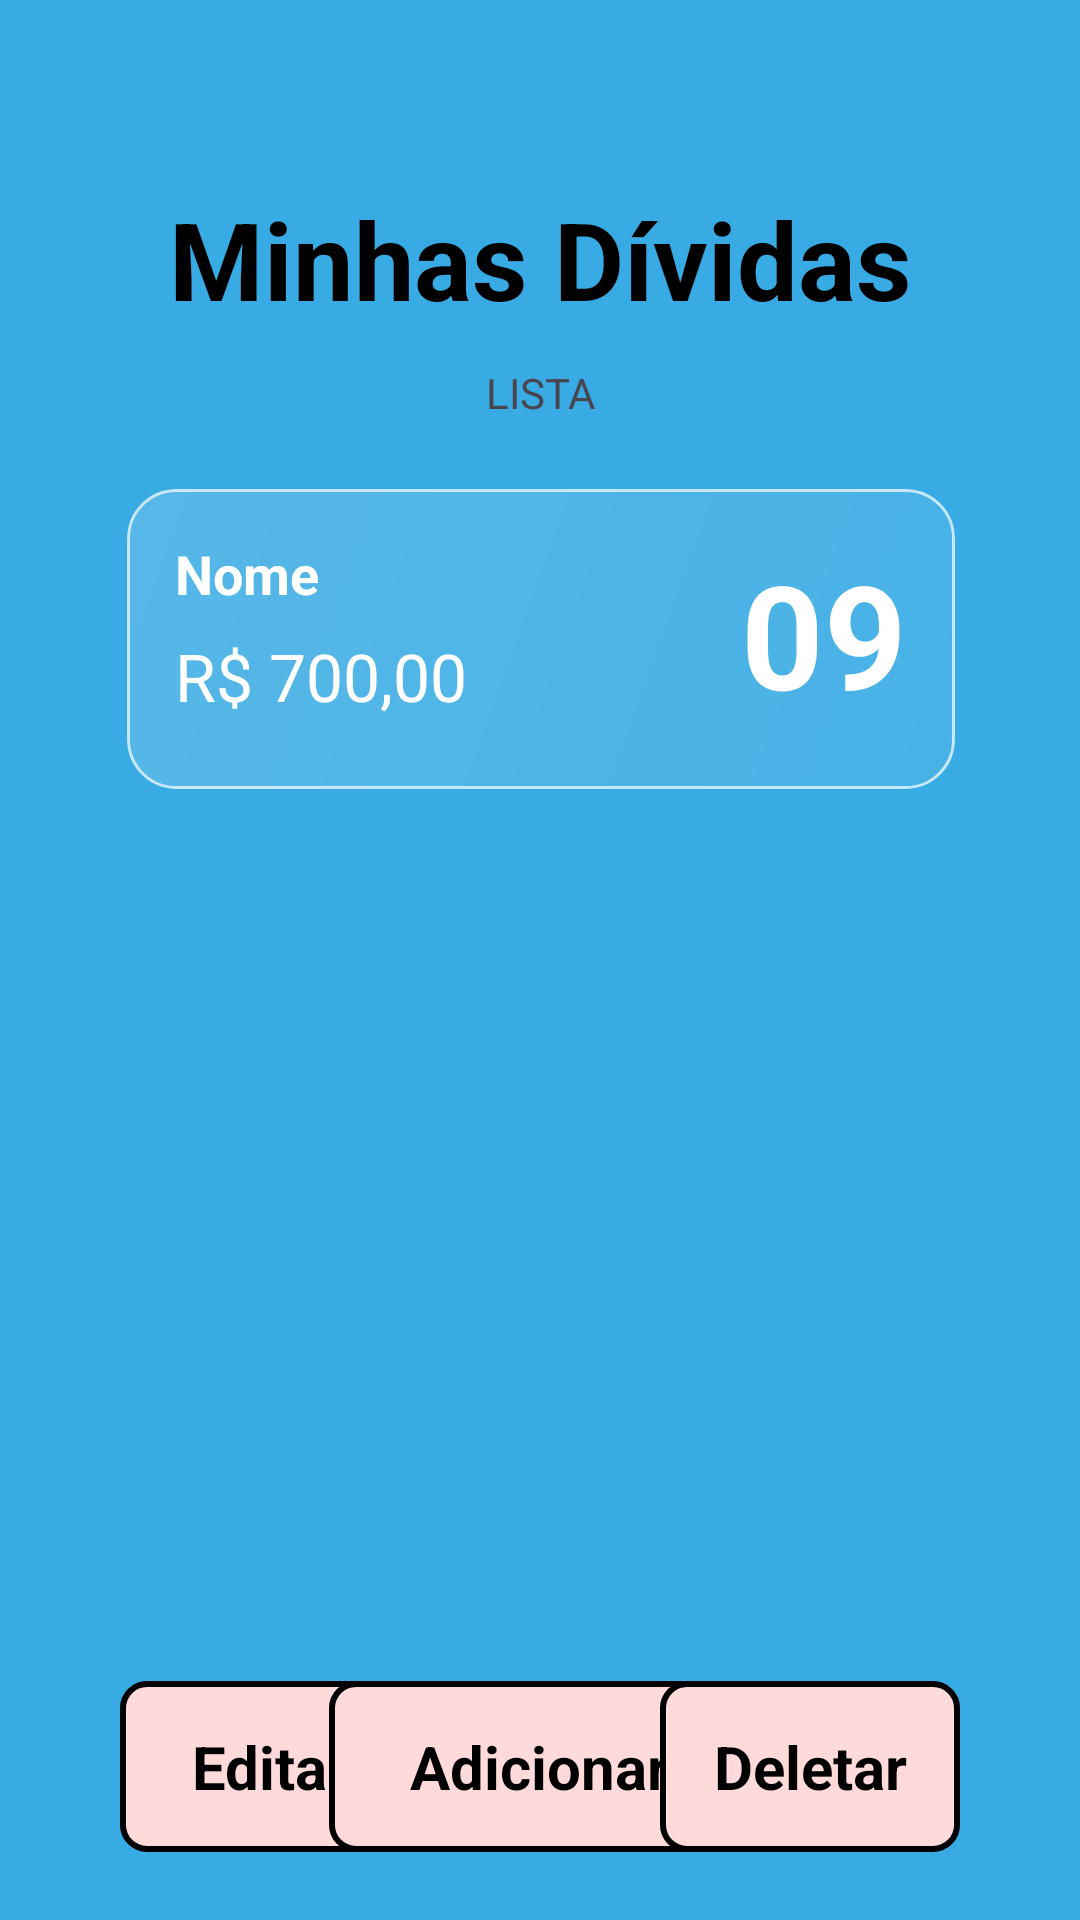

Reconstruct the res/layout file that produces this screen, plus the resources it refers to.
<!-- AndroidManifest.xml: application theme Theme.MinhasDividas -->
<!-- res/layout/main_activity.xml -->
<?xml version="1.0" encoding="utf-8"?>
<androidx.constraintlayout.widget.ConstraintLayout xmlns:android="http://schemas.android.com/apk/res/android"
    xmlns:app="http://schemas.android.com/apk/res-auto"
    xmlns:tools="http://schemas.android.com/tools"
    android:id="@+id/main"
    android:background="#38abe4"
    android:layout_width="match_parent"
    android:layout_height="match_parent"
    tools:context=".MainActivity"
    android:paddingHorizontal="40dp"
    >

    <TextView
        android:id="@+id/title"
        android:layout_width="wrap_content"
        android:layout_height="wrap_content"
        style="@style/TitlePage"
        android:text="@string/minhas_dividas"
        app:layout_constraintBottom_toBottomOf="parent"
        app:layout_constraintEnd_toEndOf="parent"
        app:layout_constraintStart_toStartOf="parent"
        app:layout_constraintTop_toTopOf="parent"
        app:layout_constraintVertical_bias="0.105" />

    <TextView
        android:id="@+id/title_list"
        android:layout_width="match_parent"
        android:layout_height="wrap_content"
        android:text="LISTA"
        app:layout_constraintBottom_toTopOf="@+id/scroll"
        app:layout_constraintTop_toBottomOf="@+id/title"
        app:layout_constraintStart_toStartOf="parent"
        app:layout_constraintEnd_toEndOf="parent"
        android:gravity="center"
        />

    <ScrollView
        android:id="@+id/scroll"
        android:layout_width="300dp"
        android:layout_height="400dp"
        app:layout_constraintBottom_toBottomOf="parent"
        app:layout_constraintEnd_toEndOf="parent"
        app:layout_constraintStart_toStartOf="parent"
        app:layout_constraintTop_toTopOf="@id/title">

        <LinearLayout
            android:id="@+id/debt_list"
            android:layout_width="match_parent"
            android:layout_height="wrap_content"
            android:orientation="vertical">
            <include layout="@layout/card_frutiger_aero"/>
        </LinearLayout>

    </ScrollView>


    <TextView
        android:id="@+id/edit_debt"
        style="@style/button"
        android:layout_width="100dp"
        android:layout_height="57dp"
        android:background="@drawable/button"
        android:gravity="center"
        android:text="Editar"
        app:layout_constraintBottom_toBottomOf="parent"
        app:layout_constraintEnd_toEndOf="parent"
        app:layout_constraintHorizontal_bias="0.0"
        app:layout_constraintStart_toStartOf="parent"
        app:layout_constraintTop_toTopOf="parent"
        app:layout_constraintVertical_bias="0.961" />

    <TextView
        android:id="@+id/add_debt"
        style="@style/button"
        android:layout_width="140dp"
        android:layout_height="57dp"
        android:background="@drawable/button"
        android:gravity="center"
        android:text="Adicionar"
        app:layout_constraintBottom_toBottomOf="parent"
        app:layout_constraintEnd_toEndOf="parent"
        app:layout_constraintHorizontal_bias="0.498"
        app:layout_constraintStart_toStartOf="parent"
        app:layout_constraintTop_toTopOf="parent"
        app:layout_constraintVertical_bias="0.961" />

    <TextView
        android:id="@+id/del_debt"
        style="@style/button"
        android:layout_width="100dp"
        android:layout_height="57dp"
        android:background="@drawable/button"
        android:gravity="center"
        android:text="Deletar"
        app:layout_constraintBottom_toBottomOf="parent"
        app:layout_constraintEnd_toEndOf="parent"
        app:layout_constraintHorizontal_bias="1.0"
        app:layout_constraintStart_toStartOf="parent"
        app:layout_constraintTop_toTopOf="parent"
        app:layout_constraintVertical_bias="0.961" />


</androidx.constraintlayout.widget.ConstraintLayout>
<!-- res/layout/card_frutiger_aero.xml (included above) -->
<?xml version="1.0" encoding="utf-8"?>
<androidx.cardview.widget.CardView
    xmlns:android="http://schemas.android.com/apk/res/android"
    xmlns:app="http://schemas.android.com/apk/res-auto"
    android:layout_width="match_parent"
    android:layout_height="100dp"
    android:layout_margin="12dp"
    app:cardCornerRadius="16dp"
    app:cardElevation="0dp"
    app:cardBackgroundColor="@android:color/transparent">

    <androidx.constraintlayout.widget.ConstraintLayout
        android:layout_width="match_parent"
        android:layout_height="match_parent"
        android:background="@drawable/bg_glass_effect"
        android:padding="16dp">

        <TextView
            android:id="@+id/dayOfMonth"
            android:layout_width="wrap_content"
            android:layout_height="0dp"
            android:text="09"
            android:textColor="#FFFFFF"
            android:textSize="48sp"
            android:textStyle="bold"
            app:layout_constraintBottom_toBottomOf="parent"
            app:layout_constraintEnd_toEndOf="parent"
            app:layout_constraintTop_toTopOf="parent"/>

        <TextView
            android:id="@+id/name"
            android:layout_width="0dp"
            android:layout_height="wrap_content"
            android:text="Nome"
            android:textColor="#FFFFFF"
            android:textSize="18sp"
            android:textStyle="bold"
            app:layout_constraintEnd_toStartOf="@id/dayOfMonth"
            app:layout_constraintStart_toStartOf="parent"
            app:layout_constraintTop_toTopOf="parent"/>

        <TextView
            android:id="@+id/value"
            android:layout_width="0dp"
            android:layout_height="wrap_content"
            android:text="R$ 700,00"
            android:textColor="#FFFFFF"
            android:textSize="22sp"
            app:layout_constraintBottom_toBottomOf="parent"
            app:layout_constraintEnd_toStartOf="@id/dayOfMonth"
            app:layout_constraintStart_toStartOf="parent"
            app:layout_constraintTop_toBottomOf="@id/name"/>

    </androidx.constraintlayout.widget.ConstraintLayout>
</androidx.cardview.widget.CardView>
<!-- resources referenced by this layout -->
<resources>
  <!-- drawable bg_glass_effect (drawable) -->
  <?xml version="1.0" encoding="utf-8"?>
  <shape xmlns:android="http://schemas.android.com/apk/res/android">
      
      <solid android:color="#80FFFFFF"/> 
      <stroke android:width="1dp" android:color="#B3FFFFFF"/> 
      <corners android:radius="16dp"/>
  
      
      <gradient
          android:startColor="#26FFFFFF"
          android:endColor="#4DFFFFFF"
          android:angle="135"/>
  
      
  </shape>
  <!-- drawable button (drawable) -->
  <?xml version="1.0" encoding="utf-8"?>
  <shape xmlns:android="http://schemas.android.com/apk/res/android" android:shape="rectangle">
      <stroke android:width="2dp" android:color="@color/black"/>
      <corners android:radius="8dp"/>
      <solid android:color="@color/button"/>
      <padding android:left="20dp" android:top="20dp"/>
  </shape>
  <string name="minhas_dividas">Minhas Dívidas</string>
  <style name="TitlePage">
          <item name="android:textSize">36sp</item>
          <item name="android:textColor">@color/title</item>
          <item name="android:textStyle">bold</item>
      </style>
  <style name="button">
          <item name="android:background">@drawable/button</item>
          <item name="android:textColor">@color/black</item>
          <item name="android:textSize">20sp</item>
          <item name="android:textStyle">bold</item>
          <item name="android:padding">8dp</item>
      </style>
  <style name="Theme.MinhasDividas" parent="Base.Theme.MinhasDividas" />
  <color name="black">#FF000000</color>
  <color name="button">#FFDADA</color>
  <color name="title">#000000</color>
  <style name="Base.Theme.MinhasDividas" parent="Theme.Material3.DayNight.NoActionBar">
          
          
      </style>
</resources>
